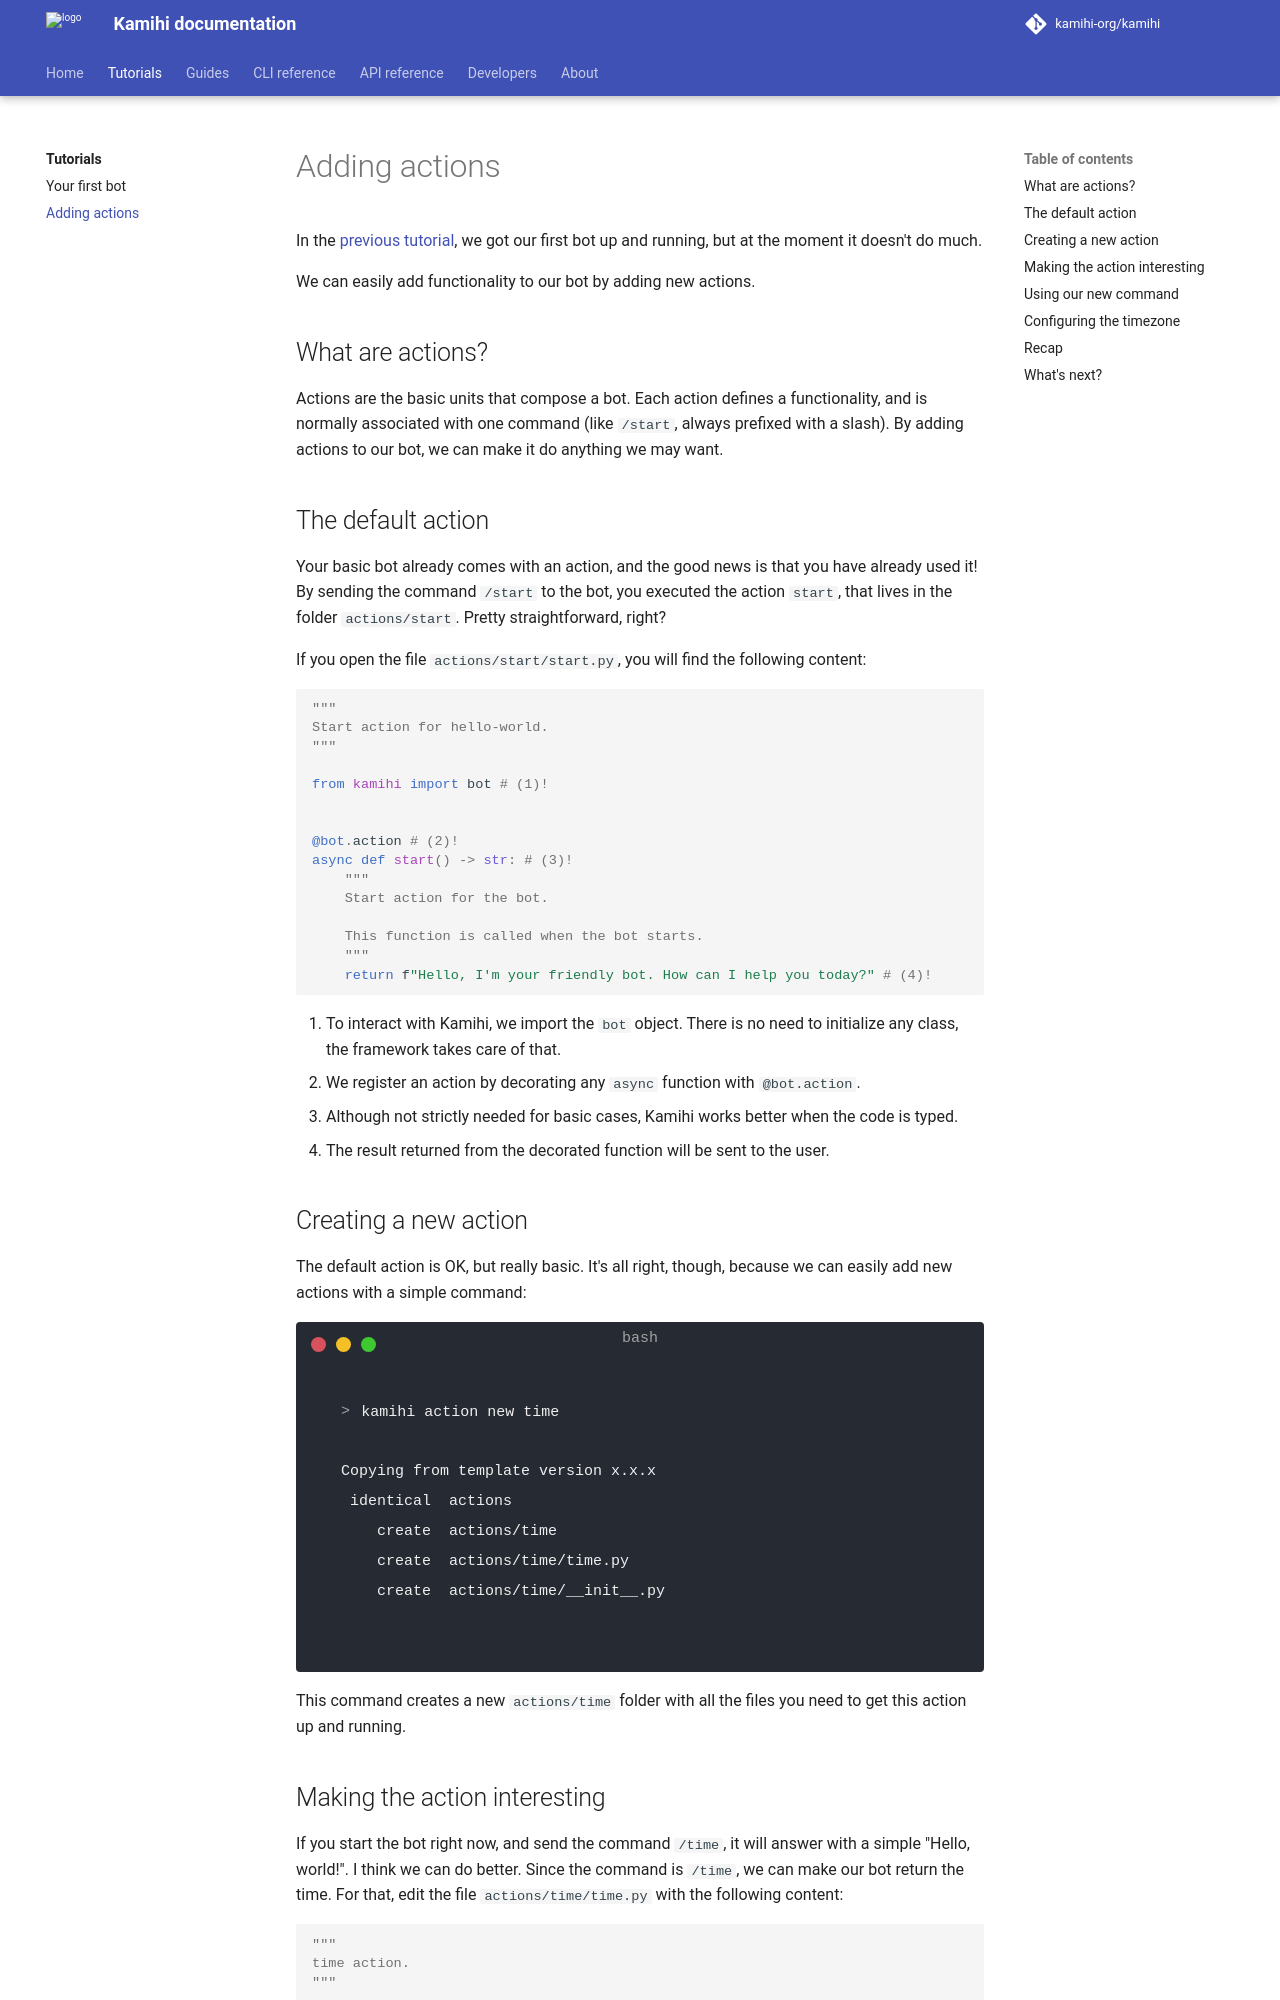

repository: kamihi-org/kamihi · page: 5.5.1/tutorials/adding-actions/index.html · generator: mkdocs

In the [previous tutorial](your-first-bot.md), we got our first bot up and running, but at the moment it doesn't do much.

We can easily add functionality to our bot by adding new actions.

## What are actions?

Actions are the basic units that compose a bot. Each action defines a functionality, and is normally associated with one command (like `/start`, always prefixed with a slash). By adding actions to our bot, we can make it do anything we may want.

## The default action

Your basic bot already comes with an action, and the good news is that you have already used it! By sending the command `/start` to the bot, you executed the action `start`, that lives in the folder `actions/start`. Pretty straightforward, right?

If you open the file `actions/start/start.py`, you will find the following content:

```python
"""
Start action for hello-world.
"""

from kamihi import bot # (1)!


@bot.action # (2)!
async def start() -> str: # (3)!
    """
    Start action for the bot.

    This function is called when the bot starts.
    """
    return f"Hello, I'm your friendly bot. How can I help you today?" # (4)!

```

1. To interact with Kamihi, we import the `bot` object. There is no need to initialize any class, the framework takes care of that.
2. We register an action by decorating any `async` function with `@bot.action`.
3. Although not strictly needed for basic cases, Kamihi works better when the code is typed.
4. The result returned from the decorated function will be sent to the user.

## Creating a new action

The default action is OK, but really basic. It's all right, though, because we can easily add new actions with a simple command:

<!-- termynal -->
```shell
> kamihi action new time

Copying from template version x.x.x
 identical  actions
    create  actions/time
    create  actions/time/time.py
    create  actions/time/__init__.py

```

This command creates a new `actions/time` folder with all the files you need to get this action up and running.
